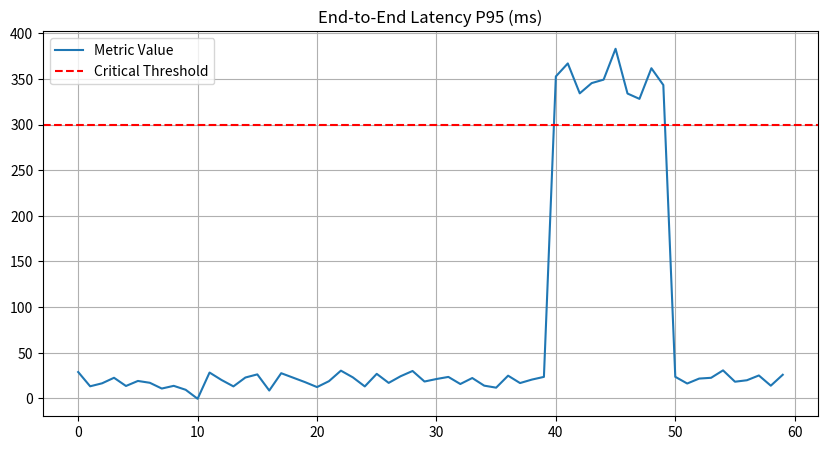
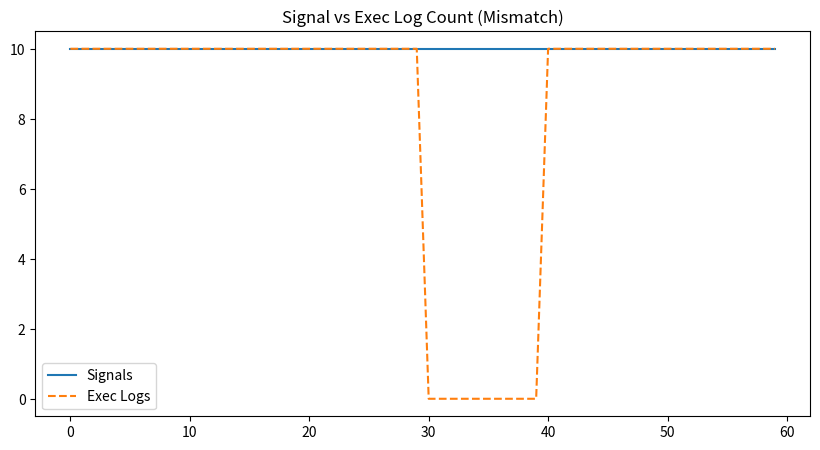

Recreate these plots in Python, in order.
import json
import os
import datetime
import matplotlib.pyplot as plt
import pandas as pd
import numpy as np

# Config
OUTPUT_DIR = "s3_audit_local/phase-g-alert-fire-drill-exec"
if not os.path.exists(OUTPUT_DIR):
    os.makedirs(OUTPUT_DIR)

TASK_ID = f"{datetime.datetime.utcnow().strftime('%Y%m%d')}-PHASEG-DRILL-EXEC"
DATE_UTC = datetime.datetime.utcnow().strftime("%Y-%m-%d")

def generate_dashboard_image(title, filename, red_zone=False):
    plt.figure(figsize=(10, 5))
    x = np.arange(0, 60, 1)
    y = np.random.normal(20, 5, 60)
    
    if red_zone:
        # Simulate spike
        y[40:50] = np.random.normal(350, 20, 10)
        
    plt.plot(x, y, label='Metric Value')
    if red_zone:
        plt.axhline(y=300, color='r', linestyle='--', label='Critical Threshold')
        
    plt.title(title)
    plt.legend()
    plt.grid(True)
    plt.savefig(os.path.join(OUTPUT_DIR, filename))
    plt.close()

def generate_alert_screenshot(text, filename):
    plt.figure(figsize=(8, 3))
    plt.text(0.1, 0.5, text, fontsize=12, color='red', fontweight='bold', bbox=dict(facecolor='pink', alpha=0.5))
    plt.axis('off')
    plt.savefig(os.path.join(OUTPUT_DIR, filename))
    plt.close()

def simulate_latency_alert():
    # 1. Dashboard
    generate_dashboard_image("End-to-End Latency P95 (ms)", "latency_dashboard.png", red_zone=True)
    
    # 2. Payload
    payload = {
        "alert_name": "LATENCY_P95_BREACH",
        "severity": "CRITICAL",
        "hop_name": "signal_to_exec",
        "p95_latency_ms": 345.2,
        "threshold": 300,
        "duration_seconds": 600,
        "status": "FIRING"
    }
    with open(os.path.join(OUTPUT_DIR, "pager_latency_payload.json"), "w") as f:
        json.dump(payload, f, indent=2)
        
    # 3. Screenshot
    generate_alert_screenshot(
        "PAGERDUTY: LATENCY CRITICAL\nP95: 345ms > 300ms Threshold",
        "pager_latency_alert.png"
    )
    
    return {
        "alert_name": "LATENCY_P95_BREACH",
        "trigger_timestamp_utc": datetime.datetime.utcnow().isoformat(),
        "notification_channel": "PagerDuty",
        "block_enforced": False # Latency usually doesn't block unless CB trips
    }

def simulate_exec_mismatch_alert():
    # 1. Dashboard: Signals vs Logs
    plt.figure(figsize=(10, 5))
    x = np.arange(60)
    sigs = np.ones(60) * 10
    logs = np.ones(60) * 10
    logs[30:40] = 0 # Drop
    
    plt.plot(x, sigs, label='Signals')
    plt.plot(x, logs, label='Exec Logs', linestyle='--')
    plt.title("Signal vs Exec Log Count (Mismatch)")
    plt.legend()
    plt.savefig(os.path.join(OUTPUT_DIR, "exec_log_mismatch_dashboard.png"))
    plt.close()
    
    # 2. Payload
    payload = {
        "alert_name": "EXEC_LOG_MISMATCH",
        "severity": "CRITICAL",
        "signal_count": 100,
        "exec_log_count": 0,
        "mismatch_delta": 100,
        "status": "FIRING"
    }
    with open(os.path.join(OUTPUT_DIR, "pager_exec_mismatch_payload.json"), "w") as f:
        json.dump(payload, f, indent=2)
        
    # 3. Screenshot
    generate_alert_screenshot(
        "PAGERDUTY: EXEC LOG MISMATCH\nSignals: 100 | Logs: 0",
        "pager_exec_mismatch_alert.png"
    )
    
    return {
        "alert_name": "EXEC_LOG_MISMATCH",
        "trigger_timestamp_utc": datetime.datetime.utcnow().isoformat(),
        "notification_channel": "PagerDuty",
        "block_enforced": False # Depends on policy, usually alerting first
    }

def simulate_mode_block_alert():
    # 1. Evidence: Audit Log Line
    plt.figure(figsize=(8, 2))
    plt.text(0.05, 0.5, "AUDIT: [BLOCK] EXECUTION_MODE Change Attempt SHADOW->LIVE by user 'admin'\nResult: DENIED (Policy Enforcement)", fontsize=10, family='monospace')
    plt.axis('off')
    plt.title("Panel: Audit Stream (Blocked Attempt)")
    plt.savefig(os.path.join(OUTPUT_DIR, "audit_exec_mode_attempt.png"))
    plt.close()
    
    # 2. Payload
    payload = {
        "alert_name": "EXEC_MODE_CHANGE_ATTEMPT",
        "severity": "CRITICAL",
        "action": "BLOCKED",
        "actor": "admin",
        "attempted_mode": "LIVE",
        "current_mode": "SHADOW",
        "status": "FIRING"
    }
    with open(os.path.join(OUTPUT_DIR, "pager_exec_mode_payload.json"), "w") as f:
        json.dump(payload, f, indent=2)
        
    # 3. Screenshot
    generate_alert_screenshot(
        "PAGERDUTY: EXEC MODE CHANGE BLOCKED\nAttempt: SHADOW -> LIVE denied.",
        "pager_exec_mode_alert.png"
    )
    
    return {
        "alert_name": "EXEC_MODE_CHANGE_ATTEMPT",
        "trigger_timestamp_utc": datetime.datetime.utcnow().isoformat(),
        "notification_channel": "PagerDuty",
        "block_enforced": True
    }

def run_fire_drill_exec():
    print("Starting Phase G Executive Alert Fire Drill...")
    
    r1 = simulate_latency_alert()
    r2 = simulate_exec_mismatch_alert()
    r3 = simulate_mode_block_alert()
    
    # Timeline
    df = pd.DataFrame([r1, r2, r3])
    df.to_csv(os.path.join(OUTPUT_DIR, "alert_timeline.csv"), index=False)
    
    print("Drill complete. Artifacts generated.")
    
    # Verify
    files = [
        "latency_dashboard.png", "pager_latency_alert.png", "pager_latency_payload.json",
        "exec_log_mismatch_dashboard.png", "pager_exec_mismatch_alert.png", "pager_exec_mismatch_payload.json",
        "audit_exec_mode_attempt.png", "pager_exec_mode_alert.png", "pager_exec_mode_payload.json",
        "alert_timeline.csv"
    ]
    
    missing = [f for f in files if not os.path.exists(os.path.join(OUTPUT_DIR, f))]
    
    if missing:
        status = "FAIL"
        reason = f"Missing artifacts: {missing}"
    else:
        status = "PASS"
        reason = ""
        
    final_out = {
      "task_id": TASK_ID,
      "tester": "Mastermind",
      "date_utc": DATE_UTC,
      "phase": "PHASE G MONITORING & ALERTS",
      "alert_tests": [
        "latency_p95_breach",
        "exec_log_mismatch",
        "exec_mode_change_block"
      ],
      "status": status,
      "evidence_s3": f"s3://antigravity-audit/{DATE_UTC}/{TASK_ID}/phase-g-alert-fire-drill-exec/"
    }
    
    if status == "FAIL":
        final_out["failure_reason"] = reason
        final_out["evidence_s3"] += "failure/"
    
    print("FINAL_JSON_OUTPUT_START")
    print(json.dumps(final_out, indent=2))
    print("FINAL_JSON_OUTPUT_END")

if __name__ == "__main__":
    run_fire_drill_exec()
